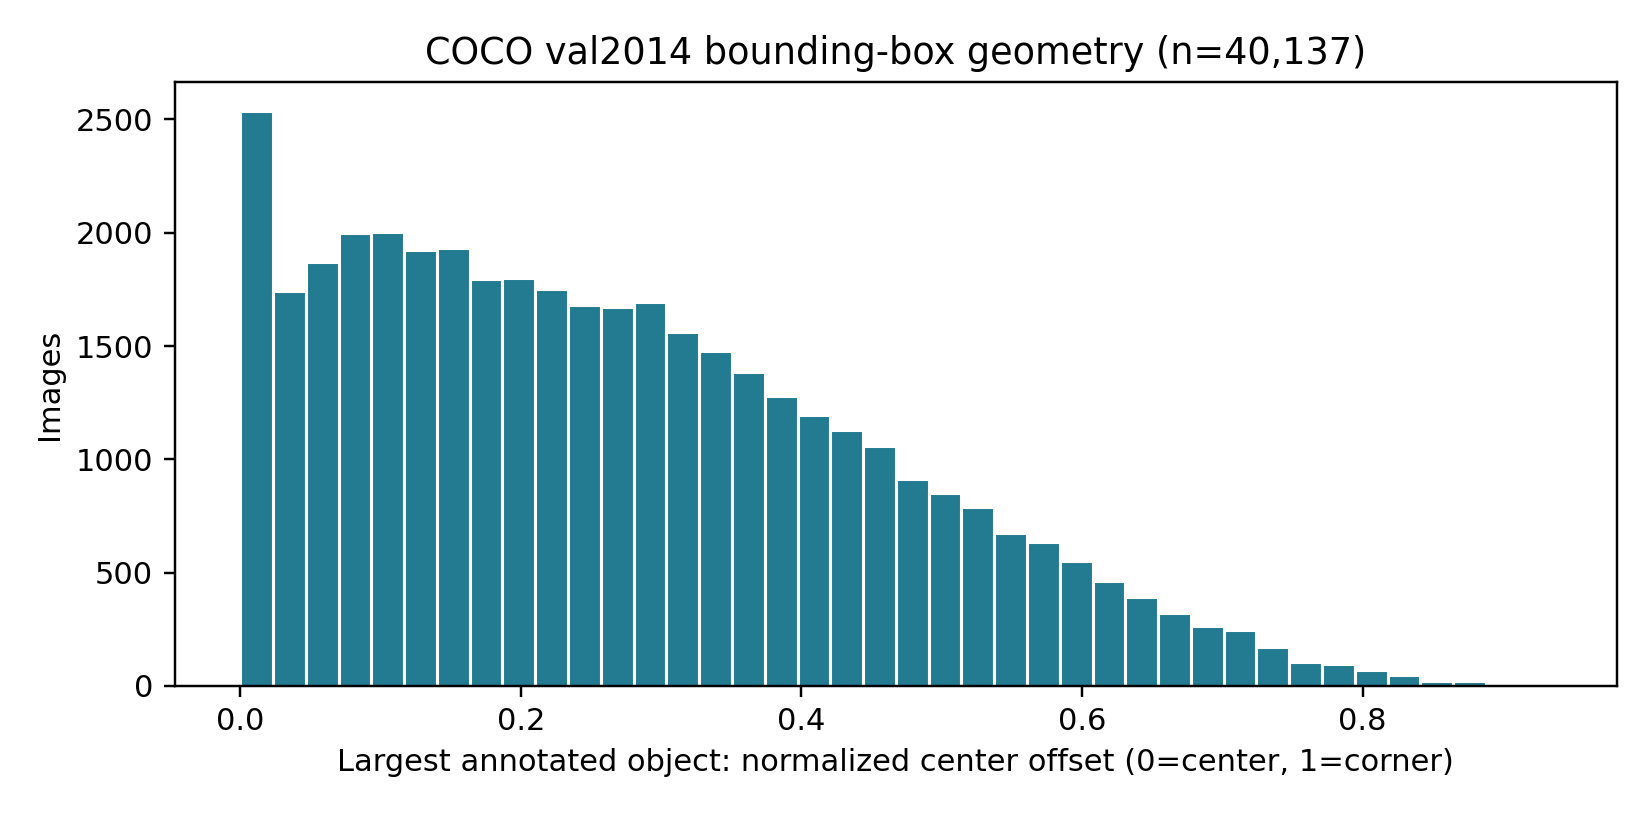

Source data for this figure (header and first rows):
image_id, instances, noncrowd_instances, mean_bbox_center_offset, largest_object_center_offset, area_weighted_center_offset
391895, 4, 4, 0.3882, 0.2645, 0.3025
522418, 4, 4, 0.3792, 0.4773, 0.4733
184613, 24, 23, 0.4925, 0.4545, 0.3555
318219, 11, 11, 0.4795, 0.08067, 0.2561
554625, 19, 19, 0.4908, 0.2273, 0.3619
397133, 19, 19, 0.5416, 0.4908, 0.4885
574769, 19, 19, 0.3966, 0.08074, 0.2979
60623, 7, 7, 0.5096, 0.3777, 0.4127
309022, 8, 8, 0.4548, 0.456, 0.3789
5802, 26, 26, 0.6105, 0.4257, 0.4301
222564, 8, 8, 0.503, 0.4588, 0.4397
118113, 11, 11, 0.3488, 0.3971, 0.3433
193271, 20, 20, 0.4639, 0.3703, 0.4368
224736, 2, 2, 0.4717, 0.4381, 0.4637
483108, 4, 4, 0.3198, 0.09505, 0.1578
403013, 5, 5, 0.4245, 0.3414, 0.4256
374628, 25, 25, 0.3201, 0.5747, 0.4843
328757, 7, 7, 0.454, 0.3119, 0.3581
384213, 10, 10, 0.291, 0.6045, 0.507
293802, 23, 22, 0.5077, 0.2335, 0.3701
86408, 3, 3, 0.3321, 0.4062, 0.3207
37777, 14, 14, 0.4887, 0.7364, 0.5128
372938, 9, 9, 0.2567, 0.1577, 0.181
386164, 15, 15, 0.3675, 0.02631, 0.07394
223648, 38, 36, 0.4751, 0.1501, 0.2439
204805, 15, 14, 0.2679, 0.05502, 0.09239
113588, 11, 11, 0.3693, 0.3405, 0.3737
384553, 3, 3, 0.1909, 0.3675, 0.2684
337264, 14, 14, 0.2433, 0.2906, 0.2399
368402, 17, 17, 0.4594, 0.1812, 0.26
12448, 2, 2, 0.2278, 0.1554, 0.191
252219, 7, 7, 0.4941, 0.6768, 0.5354
79841, 6, 6, 0.5384, 0.4243, 0.5451
87038, 17, 16, 0.2784, 0.00125, 0.152
174482, 12, 12, 0.5298, 0.06155, 0.1821
515289, 12, 12, 0.5177, 0.3594, 0.3796
562150, 3, 3, 0.2452, 0.1636, 0.1914
542145, 6, 6, 0.2706, 0.5092, 0.4718
412151, 14, 14, 0.5144, 0.201, 0.3853
403385, 2, 2, 0.5257, 0.4203, 0.4864
579003, 4, 4, 0.383, 0.4786, 0.4247
540186, 2, 2, 0.1279, 0.1983, 0.1899
242611, 6, 6, 0.3531, 0.2723, 0.3585
51191, 4, 4, 0.2435, 0.3157, 0.3031
269105, 2, 2, 0.4434, 0.619, 0.5268
294832, 2, 2, 0.5581, 0.712, 0.6947
462565, 28, 28, 0.4382, 0.6475, 0.5617
144941, 3, 3, 0.4341, 0.4347, 0.4162
173350, 3, 3, 0.3404, 0.4316, 0.3425
60760, 1, 1, 0.756, 0.756, 0.756
324266, 3, 3, 0.5555, 0.6154, 0.5704
166532, 1, 1, 0.523, 0.523, 0.523
262284, 0, 0, , , 
360772, 1, 1, 0.3367, 0.3367, 0.3367
6818, 1, 1, 0.4717, 0.4717, 0.4717
191381, 1, 1, 0.1389, 0.1389, 0.1389
111076, 4, 4, 0.5263, 0.4441, 0.4735
340559, 2, 2, 0.4373, 0.5926, 0.5146
258985, 2, 2, 0.3544, 0.2905, 0.3267
509822, 1, 1, 0.08736, 0.08736, 0.08736
... 40,444 more rows
